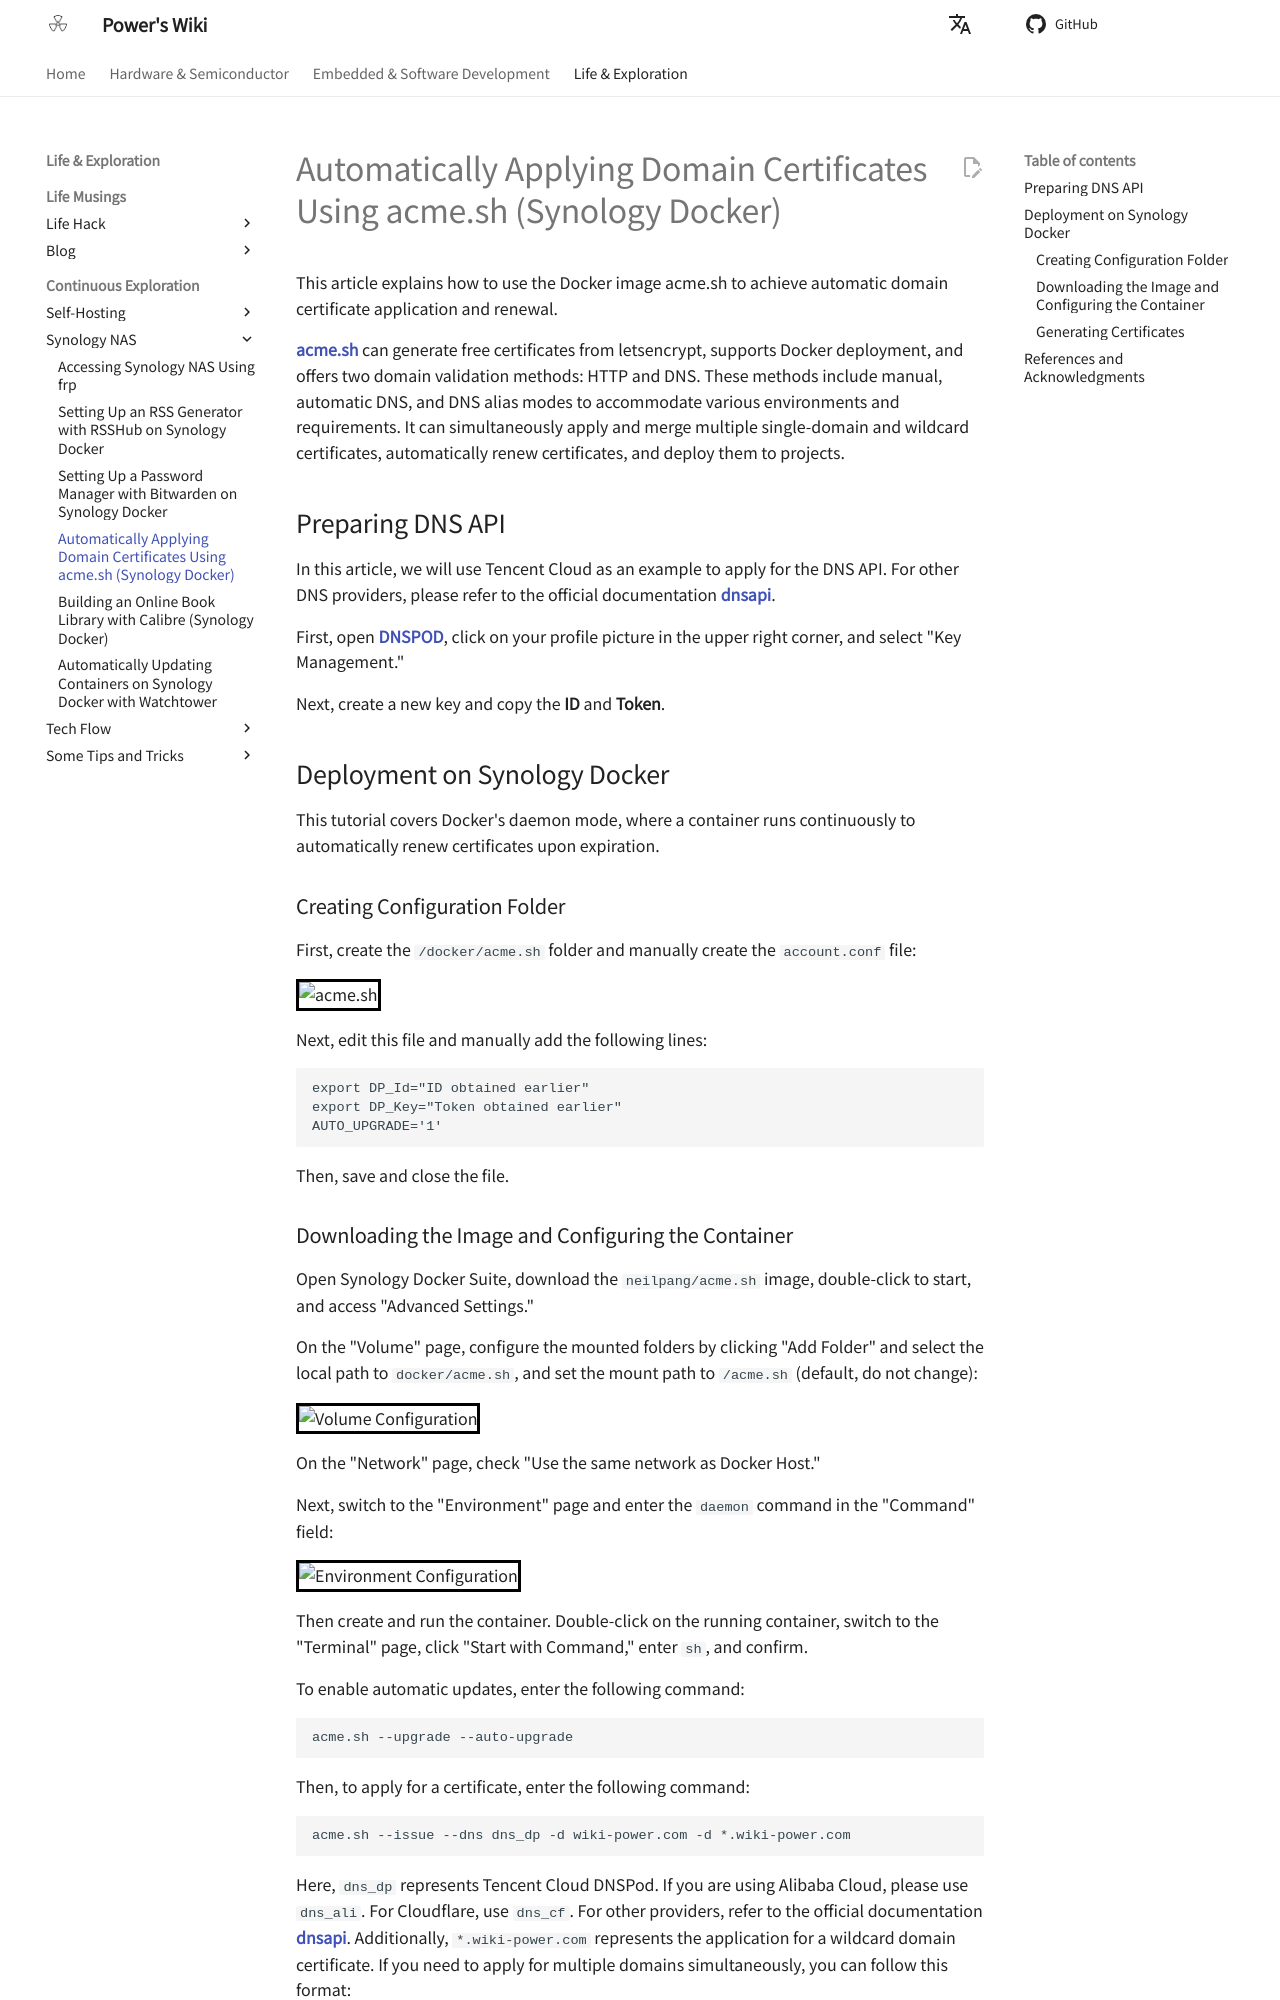

repository: linyuxuanlin/Wiki_MkDocs · page: en/使用acme.sh自动申请域名证书（群晖Docker）/index.html · generator: mkdocs

# Automatically Applying Domain Certificates Using acme.sh (Synology Docker)

This article explains how to use the Docker image acme.sh to achieve automatic domain certificate application and renewal.

[**acme.sh**](https://github.com/acmesh-official/acme.sh) can generate free certificates from letsencrypt, supports Docker deployment, and offers two domain validation methods: HTTP and DNS. These methods include manual, automatic DNS, and DNS alias modes to accommodate various environments and requirements. It can simultaneously apply and merge multiple single-domain and wildcard certificates, automatically renew certificates, and deploy them to projects.

## Preparing DNS API

In this article, we will use Tencent Cloud as an example to apply for the DNS API. For other DNS providers, please refer to the official documentation [**dnsapi**](https://github.com/acmesh-official/acme.sh/wiki/dnsapi).

First, open [**DNSPOD**](https://console.dnspod.cn/), click on your profile picture in the upper right corner, and select "Key Management."

Next, create a new key and copy the **ID** and **Token**.

## Deployment on Synology Docker

This tutorial covers Docker's daemon mode, where a container runs continuously to automatically renew certificates upon expiration.

### Creating Configuration Folder

First, create the `/docker/acme.sh` folder and manually create the `account.conf` file:

![acme.sh](https://media.wiki-power.com/img/20210430212420.png)

Next, edit this file and manually add the following lines:

```conf
export DP_Id="ID obtained earlier"
export DP_Key="Token obtained earlier"
AUTO_UPGRADE='1'
```

Then, save and close the file.
